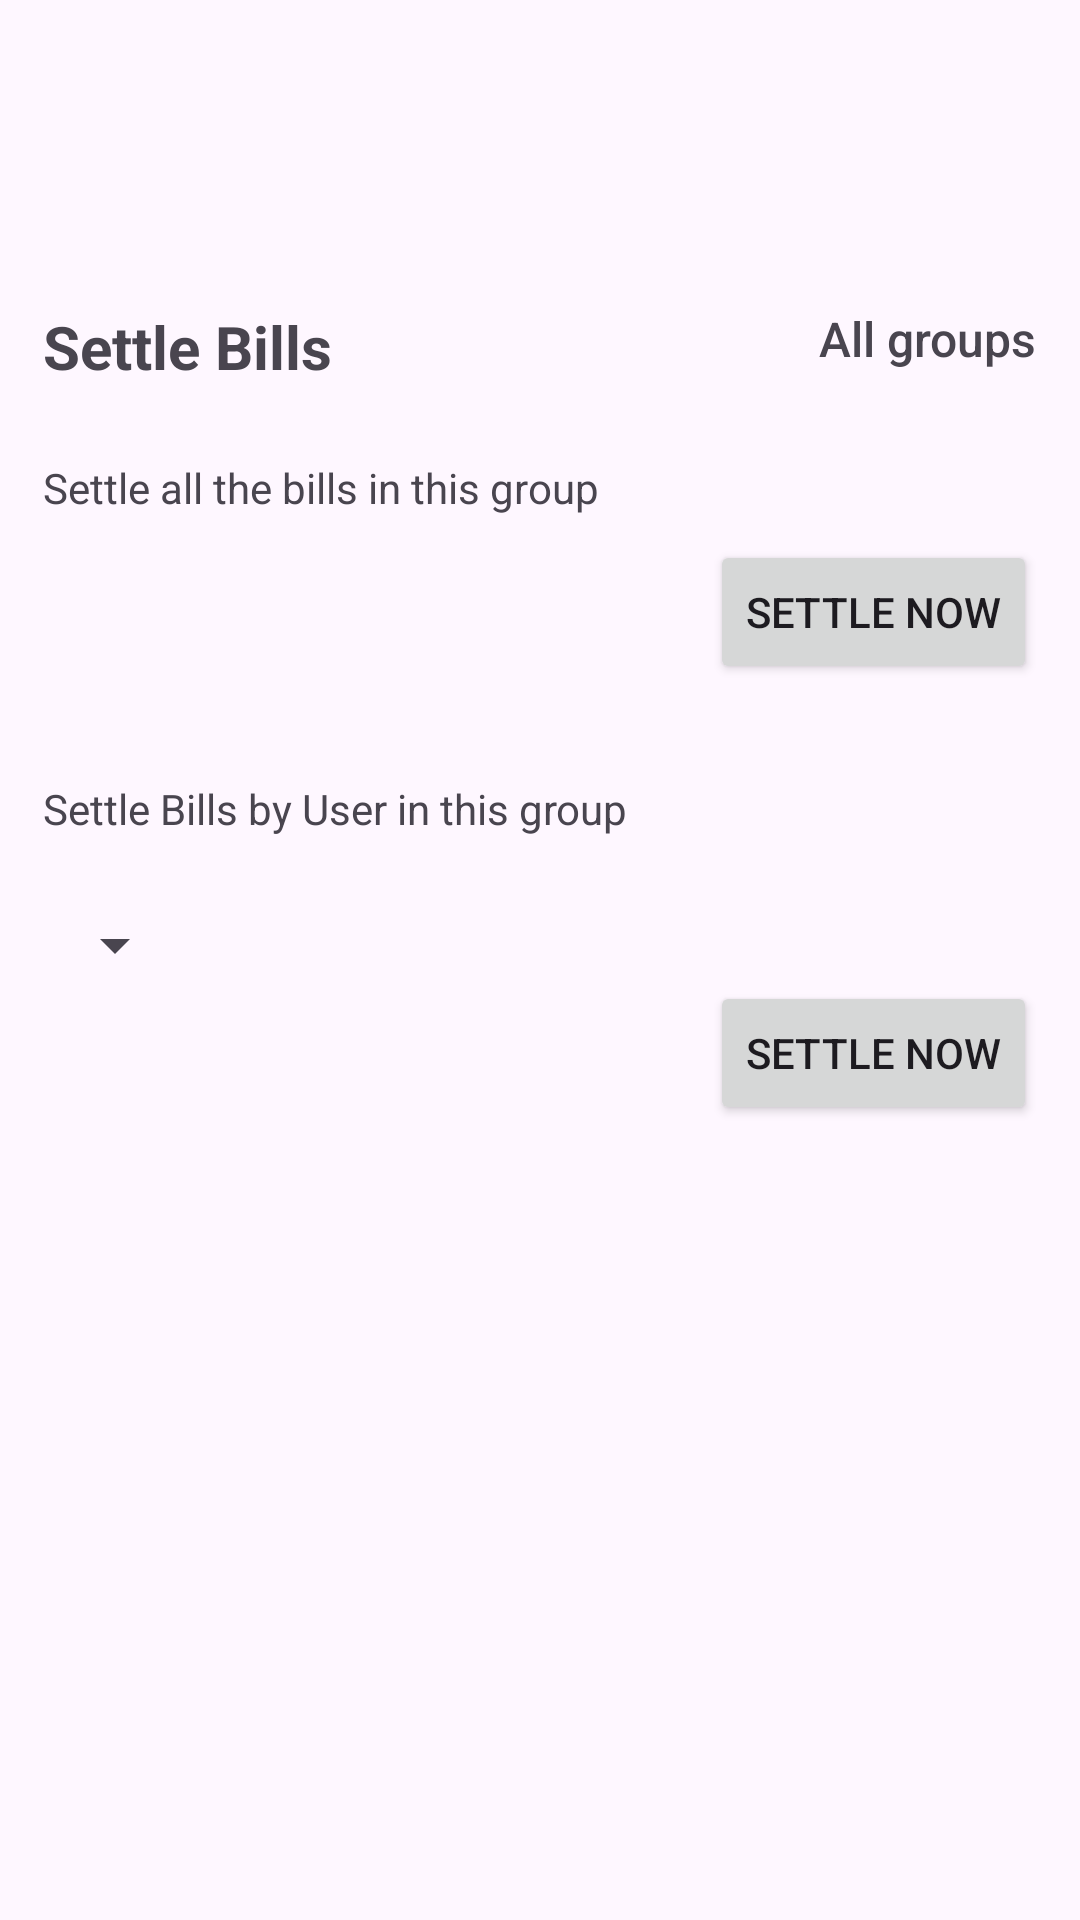

Android layout source for this screen:
<!-- AndroidManifest.xml: application theme Theme.SplitShare -->
<!-- res/layout/settle_bill_fragment.xml -->
<?xml version="1.0" encoding="utf-8"?>
<androidx.constraintlayout.widget.ConstraintLayout xmlns:android="http://schemas.android.com/apk/res/android"
    xmlns:app="http://schemas.android.com/apk/res-auto"
    xmlns:tools="http://schemas.android.com/tools"
    android:id="@+id/frameLayout3"
    android:layout_width="match_parent"
    android:layout_height="match_parent"
    android:contextClickable="false"
    tools:context=".groups.bills.settle.SettleBillFragment">

    <TextView
        android:id="@+id/groupNameTextView"
        android:layout_width="wrap_content"
        android:layout_height="wrap_content"
        android:fontFamily="sans-serif-medium"
        android:text="All groups"
        android:textSize="16sp"
        app:layout_constraintBottom_toBottomOf="@+id/textView25"
        app:layout_constraintEnd_toStartOf="@+id/guideline19"
        app:layout_constraintHorizontal_bias="1.0"
        app:layout_constraintStart_toEndOf="@+id/textView25"
        app:layout_constraintTop_toTopOf="@+id/textView25"
        app:layout_constraintVertical_bias="0.0" />

    <ImageView
        android:id="@+id/imageView14"
        android:layout_width="50dp"
        android:layout_height="50dp"
        android:layout_marginTop="8dp"
        android:src="@drawable/ellipses"
        app:layout_constraintEnd_toStartOf="@+id/guideline19"
        app:layout_constraintHorizontal_bias="1.0"
        app:layout_constraintStart_toEndOf="@+id/imageView15"
        app:layout_constraintTop_toTopOf="@+id/imageView15" />

    <TextView
        android:id="@+id/textView25"
        android:layout_width="wrap_content"
        android:layout_height="wrap_content"
        android:layout_marginTop="16dp"
        android:text="Settle Bills"
        android:textSize="20sp"
        android:textStyle="bold"
        app:layout_constraintStart_toStartOf="@+id/guideline18"
        app:layout_constraintTop_toBottomOf="@+id/imageView15" />

    <ImageView
        android:id="@+id/imageView15"
        android:layout_width="70dp"
        android:layout_height="70dp"
        android:layout_marginTop="16dp"
        android:src="@drawable/logo"
        app:layout_constraintStart_toStartOf="@+id/guideline18"
        app:layout_constraintTop_toTopOf="parent" />

    <androidx.constraintlayout.widget.Guideline
        android:id="@+id/guideline18"
        android:layout_width="wrap_content"
        android:layout_height="wrap_content"
        android:layout_marginStart="16dp"
        android:orientation="vertical"
        app:layout_constraintGuide_percent="0.04"
        app:layout_constraintStart_toStartOf="parent" />

    <androidx.constraintlayout.widget.Guideline
        android:id="@+id/guideline19"
        android:layout_width="wrap_content"
        android:layout_height="wrap_content"
        android:orientation="vertical"
        app:layout_constraintGuide_percent="0.96" />

    <TextView
        android:id="@+id/textView7"
        android:layout_width="wrap_content"
        android:layout_height="wrap_content"
        android:layout_marginTop="24dp"
        android:text="Settle all the bills in this group"
        app:layout_constraintEnd_toStartOf="@+id/guideline19"
        app:layout_constraintHorizontal_bias="0.0"
        app:layout_constraintStart_toStartOf="@+id/guideline18"
        app:layout_constraintTop_toBottomOf="@+id/textView25" />

    <TextView
        android:id="@+id/textView14"
        android:layout_width="wrap_content"
        android:layout_height="wrap_content"
        android:layout_marginTop="32dp"
        android:text="Settle Bills by User in this group"
        app:layout_constraintEnd_toStartOf="@+id/guideline19"
        app:layout_constraintHorizontal_bias="0.0"
        app:layout_constraintStart_toStartOf="@+id/guideline18"
        app:layout_constraintTop_toBottomOf="@+id/settleByGroupBtn" />

    <Button
        android:id="@+id/settleByGroupBtn"
        android:layout_width="wrap_content"
        android:layout_height="wrap_content"
        android:layout_marginTop="8dp"
        android:text="Settle Now"
        app:layout_constraintEnd_toStartOf="@+id/guideline19"
        app:layout_constraintTop_toBottomOf="@+id/textView7" />

    <Button
        android:id="@+id/settleByUserBtn"
        android:layout_width="wrap_content"
        android:layout_height="wrap_content"
        android:text="Settle Now"
        app:layout_constraintEnd_toStartOf="@+id/guideline19"
        app:layout_constraintTop_toBottomOf="@+id/usersSpinner" />

    <Spinner
        android:id="@+id/usersSpinner"
        android:layout_width="wrap_content"
        android:layout_height="wrap_content"
        android:layout_marginTop="24dp"
        app:layout_constraintEnd_toStartOf="@+id/guideline19"
        app:layout_constraintHorizontal_bias="0.0"
        app:layout_constraintStart_toStartOf="@+id/guideline18"
        app:layout_constraintTop_toBottomOf="@+id/textView14" />

</androidx.constraintlayout.widget.ConstraintLayout>
<!-- resources referenced by this layout -->
<resources>
  <!-- drawable logo: vector/xml drawable (drawable-notround, 5866 chars, omitted) -->
  <style name="Theme.SplitShare" parent="Base.Theme.SplitShare" />
  <style name="Base.Theme.SplitShare" parent="Theme.Material3.DayNight.NoActionBar">
          
          
      </style>
</resources>
